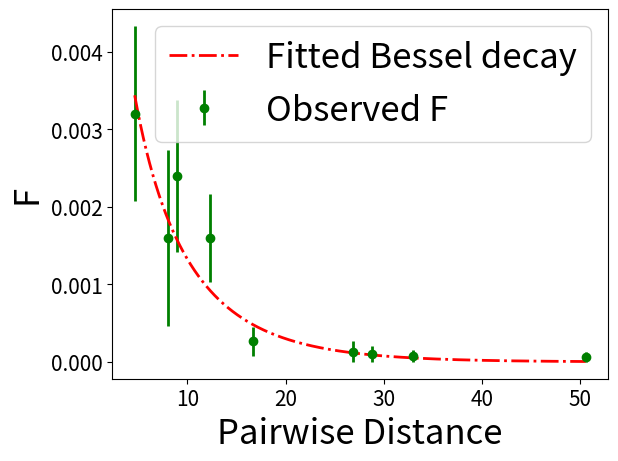

This chart was generated by the following Python code:
'''
Created on 27.01.2015
The Grid class
[redacted]
'''

import numpy as np
import matplotlib.pyplot as plt
import itertools
import bisect
from scipy.stats import binned_statistic
from scipy.special import kv as kv
from scipy.optimize.minpack import curve_fit
# from kernels import fac 

class Grid(object):
# Object for the Data-Grid. Contains matrix of lists for chromosomal pieces and methods to update it.    
    loci = 200
    test = 100
    gridsize_x = 100
    gridsize_y = 100
    ind_list = []  # List of lists to which the initial genotypes correspond
    update_list = []  # List of individuals do update. Contains x and y positions
    position_list = []  # List of initial positions.
    ancestry = []  # List of individuals that currently descent from individual i
    final_ancestry = []  # List of final ancestry
    mt_list = []  # List of times when individual was last checked for mutation
    genotypes = []  # List of the genotypes of every individuals
    genotype_mat = []  # List of the genotype matrix. In case multiple multiple markers are simulated
    t = 0  # Current time back in generations.
    barrier = 50
    barrier_strength = 1  # The strength of the barrier
    sigma = 0.965  # 1.98
    ips = 20  # Number of haploid Individuals per Node (For D_e divide by 2)
    mu = 0.01  # The Mutation rate.
    
    def __init__(self):  # Initializes an empty grid
        print("Initializing...")  # Actually all relevant things are set with set_samples
      
    def set_samples(self, position_list):
        '''Sets samples to where they belong. THE ONLY WAY TO SET SAMPLES'''
        self.update_list = position_list  # Set the update List
        print("Ancestry List initialized: ")
        print(self.update_list)
        self.ancestry = [[i] for i in range(len(position_list))]  # Set the list of ancestors
        self.genotypes = [-1 for _ in range(len(position_list))]  # -1 for not set
        self.position_list = position_list
        self.final_ancestry = []
        
    def update_grid_t(self, t, coalesce=1, barrier=0):
        '''Updates the grid for t generations'''
        for i in range(t):
            t += 1  # Adds time to the generation clock!
            self.drop_mutations()  # Drops mutations that moves lineages into their pension
            
            if i % 10 == 0:
                print("Doing generation: %i " % i)
            
            if barrier == 0:
                self.update_grid()  # Updates the update list
            
            elif barrier == 1:  # In case of barrier
                self.update_grid_barrier()
                
            else:
                raise Exception("Only 1/0 Input allowed!")
            
            if coalesce == 1:
                self.coal_inds()  # Coalesces individuals in the same position; and merges the off-spring indices
        self.ancestry = self.ancestry + self.final_ancestry  # Gets non-active lineages back from Pension
        self.draw_genotypes()  # Draw genotypes
        
        # Some output for debugging:
        # print("Number of individuals hit by mutation: %i" % np.sum([len(i) for i in self.final_ancestry]))
        # print("Total length of ancestry: %i" % np.sum([len(i) for i in self.ancestry]))
        print("Run complete\n ")  
        
    def update_grid(self):
        '''Update the grid for a single generation'''
        new_coords = [self.update_individual_pos(pos[0], pos[1]) for pos in self.update_list]
        self.update_list = new_coords
        
    def update_grid_barrier(self):
        '''Update the grid in case of a barrier'''
        new_coords = [self.update_individual_pos_barrier(pos[0], pos[1]) for pos in self.update_list]
        self.update_list = new_coords
        
    def update_individual_pos(self, x, y):
        '''Method that updates the position of an individual'''
        scale = self.sigma / np.sqrt(2)  # For Laplace Dispersal
        x1 = (x + np.around(np.random.laplace(scale=scale))) % self.gridsize_x
        y1 = (y + np.around(np.random.laplace(scale=scale))) % self.gridsize_y
        return(x1, y1)
    
    def update_individual_pos_barrier(self, x, y):
        '''Method that updates individual positions with barrier'''
        scale = self.sigma / np.sqrt(2)
        delta_x = np.around(np.random.laplace(scale=scale))  # Draw the random off-set
        delta_y = np.around(np.random.laplace(scale=scale))  # Draw the ranodm off-set
        
        x1 = (x + delta_x)  
        y1 = (y + delta_y)
        
        if (x > self.barrier and x1 <= self.barrier):
            if np.random.random() < self.barrier_strength:  # In case of reflection
                # x1 = self.barrier + (self.barrier - x1)  # x1 gets reflected#
                x1 = self.barrier + 1 
            
        elif (x < self.barrier and x1 >= self.barrier):
            if np.random.random() < self.barrier_strength:  # In case of reflection           
                # x1 = self.barrier - (x1 - self.barrier)  # x1 gets reflected
                x1 = self.barrier - 1 
        
        x1 = x1 % self.gridsize_x
        y1 = y1 % self.gridsize_y    
        return(x1, y1)
    
    def drop_mutations(self):
        '''Drops mutations. Moves lineages to final ancestry and deletes them from update List'''
        inds = self.update_list
        n = len(inds)
        # print("Currently: %i Individuals" % n)
        inds_mut = np.random.random(n) < self.mu  # Where mutations happen. mu is mutation rate per generation
        del_list = np.where(inds_mut)[0]  # Get a list of Entries where mutations actually happen
        
        # Take the individuals where mutations happen and saves final ancestry
        for i in del_list:
            self.final_ancestry.append(self.ancestry[i])  # Saves the ancestry information to final Ancestry List
         
        # Sends lineages were mutation happen into Pension   
        self.update_list = [i for j, i in enumerate(self.update_list) if j not in del_list]
        self.ancestry = [i for j, i in enumerate(self.ancestry) if j not in del_list] 
        
    def coal_inds(self):
        '''Method to coalesce individuals.'''
        inds = self.update_list
        
        dub_inds = list_duplicates(inds)
        del_list = []  # List of individuals to delete in the end
        
        for inds in dub_inds:
            '''Iterate over all individuals in dub_inds'''
            i, j = inds[0], inds[1]  # i < j. Always
            if np.random.random() < 1.0 / (self.ips):  # Only in case if individuals fall an the same ancestor
                self.ancestry[i] = self.ancestry[i] + self.ancestry[j]  # Pool the ancestry list 
                del_list += [j]  # Update the list of which individuals to delete

        # Remove Individuals in Delete_List from update and ancestry List:    
        self.update_list = [i for j, i in enumerate(self.update_list) if j not in del_list]
        self.ancestry = [i for j, i in enumerate(self.ancestry) if j not in del_list]
    
    def draw_genotypes(self, p=0.5):
        '''Method that draws genotypes from pool of allele freqs.
        p is the frequency of the allele from which one has to draw.
        Sets genotype i to a certain allele.'''
        
        print(self.ancestry)
        for lists in self.ancestry:
            all_freq = np.random.random() < p  # Draws the allele Frequency
            for i in lists:
                self.genotypes[i] = all_freq  # Sets the Genotype to that allele Frequency              
        print(self.genotypes)
    
    def plot_grid(self):
        '''Function that plots the grid.'''
        x_cords = [pos[0] for pos in self.update_list]
        y_cords = [pos[1] for pos in self.update_list]
        
        print(self.update_list)
        print(x_cords)
        print(y_cords)
        
        plt.figure()  # Do the plotting
        plt.scatter(x_cords, y_cords)  
        plt.show() 
        
    def plot_all_freqs(self):
        '''Plots local allele frequency genotypes'''
        plt.figure()
        x_cords = [pos[0] for pos in self.position_list]
        y_cords = [pos[1] for pos in self.position_list]
        
        plt.scatter(x_cords, y_cords, c=self.genotypes, s=50) 
        plt.show()
        
    def extract_F(self, n_bins=10, show=False):
        '''Extracts a vector containing the fraction of Fs.
        Group successful  F via np.hist in bins and calculate mean distance and probabilities'''
        # Create array with the pairwise distance of all detected elements
        
        pairlist = []  # Creates List of all Pairs that coalesced (Pairs of indices)
        for lis in self.ancestry:  # Ancestry List
            for combs in itertools.combinations(lis, r=2):
                pairlist.append(combs)
                
        pair_distance = [torus_distance(self.position_list[ind[0]], self.position_list[ind[1]], self.gridsize_x, self.gridsize_y) for ind in pairlist]
                  
        # Plot the result in a histogram:
        # counts, bins, patches = plt.hist(pair_distance, n_bins, facecolor='g', alpha=0.9)  # @UnusedVariable Old Version (Matplotlib)
        counts, bins = np.histogram(pair_distance, n_bins)
        
        # Find proper normalization factors:
        distance_bins = np.zeros(len(bins) - 1)  # Create bins for every element in List; len(bins)=len(counts)+1
        bins[-1] += 0.000001  # Hack to make sure that the distance exactly matching the max are counted
#         for i in self.start_list[1:]:  # Calculate distance to the first element in start_list for all elements to get proxy for number of comparisons
#             dist = torus_distance(i[0], i[1], self.start_list[0][0], self.start_list[0][1], self.gridsize)
#                 
#             j = bisect.bisect_right(bins, dist)
#             if j < len(bins) and j > 0:  # So it actually falls into somewhere
#                 distance_bins[j - 1] += 1
                
        # Calculate Distance for every possible pair to get proper normalization factor:
        for (m, n) in itertools.combinations(self.position_list, r=2):
            dist = torus_distance(m, n, self.gridsize_x, self.gridsize_y)   
            j = bisect.bisect_right(bins, dist)
            if j < len(bins) and j > 0:  # So it actually falls into somewhere
                distance_bins[j - 1] += 1
        
        distance_mean, _, _ = binned_statistic(pair_distance, pair_distance, bins=n_bins, statistic='mean')  # Calculate mean distances for distance bins
        # distance_mean=(bins[1:]+bins[:-1])/2.0
        
        distance_mean = distance_mean[counts != 0]  # Remove bins with no values / MAYBE UPDATE?
        distance_bins = distance_bins[counts != 0]
        counts = counts[counts != 0]
        distance_mean[distance_mean == 0] = 1  # In deme case, to account for possibility of bins with dist=0    
        
        # Poisson-Error per bin:
        error = np.sqrt(counts)
        results = [counts[i] / distance_bins[i] for i in range(0, len(counts))]
        error = [error[i] / distance_bins[i] for i in range(0, len(counts))]  # STD
        
        if show == True:
            plt.figure()
            plt.errorbar(distance_mean, results, error, fmt='o')
            plt.ylabel("Fraction of F")
            plt.xlabel("Distance")
            # plt.xscale("log")
            plt.show()
        
        return (distance_mean, results, error)   
     
    def fit_F(self, show = False):
        '''Fits the underlying F-vector: '''
        x, y, error = self.extract_F(20, show=False)  # First calculates the F Vector
        
        parameters, cov_matrix = curve_fit(bessel0, x, y, absolute_sigma=True, sigma=error)  # @UnusedVariable p0=(C / 10.0, -r)
        std_param = np.sqrt(np.diag(cov_matrix))  # Get the standard deviation of the results
        C1, r1 = parameters  # Fit with curve_fit:

        print("Fitted Parameters + Errors")
        print(parameters)
        print(std_param)
        
        if show == True:  # Do a plot of the fit:
            x_plot = np.linspace(min(x), max(x), 10000)
            plt.figure()
            #plt.yscale('log')
            plt.errorbar(x, y, yerr=error, fmt='go', label="Observed F", linewidth=2)
            # plt.semilogy(x, fit, 'y-.', label="Fitted exponential decay")  # Plot of exponential fit
            plt.plot(x_plot, bessel0(x_plot, C1, r1), 'r-.', label="Fitted Bessel decay", linewidth=2)  # Plot of exact fit
            plt.xlabel('Pairwise Distance', fontsize=25)
            plt.ylabel('F', fontsize=25)
            plt.tick_params(axis='x', labelsize=15)
            plt.tick_params(axis='y', labelsize=15)
            plt.legend(prop={'size':25})
            plt.show()
           
    def simulate_correlated_data(self, position_list, cov_func):
        '''Given a position list, simulate correlated data.
        Simulate as draws from a random Gaussian.'''
        print("Todo")      

    def draw_correlated_genotypes(self, nr_genotypes, l, a, c, p_mean, show=False, fluc_mean=False):
        '''Draw correlated genotypes
        l: Typical correlation length, a: Absolute correlation, 
        c: Strength of the Barrier, fluc_mean: Whether varying mean all. frequency is simulated'''
        
        # Set Sample Coordinates:
        coords = np.array([(i, j) for i in range(-19, 20, 2) for j in range(-25, 25, 2)])  # To have dense sampling on both sides of the HZ

        f_mean = 2.0 * np.arcsin(np.sqrt(p_mean))  # Do the Arc Sin Transformation (Reverse of the Link Function)
        mean_p = np.array([f_mean for _ in range(len(coords))])  # Calculate the mean allele frequency
        f_delta = 0  # Initialize 0 deviations.
        
        if fluc_mean == True:
            v = float(input("What should the standard deviation around the mean f be?\n"))
            # f_delta = np.random.normal(scale=v, size=nr_genotypes)  # Draw some random Delta F from a normal distribution
            # f_delta = np.random.laplace(scale=v / np.sqrt(2.0), size=nr_genotypes)  # Draw some random Delta f from a Laplace distribution 
            f_delta = np.random.uniform(low=-v * np.sqrt(3), high=v * np.sqrt(3), size=nr_genotypes)  # Draw from Uniform Distribution
            f_delta = np.random.uniform(0, high=v * np.sqrt(3), size=nr_genotypes)  # Draw from one-sided uniform Distribution!
            
            print("Observed Standard Deviation: %.4f" % np.std(f_delta))
            print("Observed Sqrt of Squared Deviation: %f" % np.sqrt(np.mean(f_delta ** 2)))
            
        if show == True:
            print("Mean f: %.4f" % f_mean)
        
        
        r = np.linalg.norm(coords[:, None] - coords, axis=2)
        # Add Identity matrix for numerical stability
        
        cov_mat = full_kernel_function(coords, l, a, c) + 0.000001 * np.identity(len(coords))  # Calculate the covariance matrix. Added diagonal term for numerical stability
        
        # if show == True:
            # print(np.linalg.eig(cov_mat)[0])
        
        data = np.random.multivariate_normal(mean_p, cov_mat, nr_genotypes)  # Do the random draws of the deviations from the mean
        data = np.transpose(data)  # Transpose, so that individual x locus matrix
        data = data + f_delta[None, :]  # Add the allele frequency fluctuations
        # print(np.mean(data, axis=0))
        
        p = arc_sin_lin(data)  # Do an arc-sin transform
        
        genotypes = np.random.binomial(1, p)  # Draw the genotypes
        
        print("Mean Allele Frequencies: \n")
        print(np.mean(genotypes, axis=0))
        
        if show == True:
            plt.figure()
            plt.subplot(211)
            plt.scatter(coords[:, 0], coords[:, 1], c=data[:, 0], s=100)
            plt.colorbar()
            
            plt.subplot(212)
            plt.scatter(coords[:, 0], coords[:, 1], c=genotypes[:, 0], s=100)
            plt.colorbar()
            plt.show()
            
            plt.figure()
            plt.title("Sample Distribution")
            plt.scatter(coords[:, 0], coords[:, 1], label="Samples")
            plt.vlines(0, min(coords[:, 1]), max(coords[:, 1]), linewidth=2, color="red", label="Barrier")
            plt.xlabel("X-Coordinate")
            plt.ylabel("Y-Coordinate")
            plt.legend()
            plt.show()
        return coords, genotypes[:]  # Returns the geographic list + Data 

        
    def draw_corr_genotypes_replicates(self, coords, nr_genotypes, l=25, a=0.1, replicate_nr=100):
        '''Draws a number of replicates of correlated_genotypes'''
        genotypes = []
        for i in range(replicate_nr):  # Do independent draws
            genotype, coords = self.draw_correlated_genotypes(self, coords, nr_genotypes, l, a)
            genotypes.append(genotype)
        return coords, np.array(genotypes)

def arc_sin_lin(x):
    '''Arcus-Sinus Link function'''
    x = np.where(x < 0, 0, x)  # If x smaller 0 make it 0
    x = np.where(x > np.pi, np.pi, x)  # If x bigger Pi keep it Pi
    y = np.sin(x / 2.0) ** 2
    return y   
               
def list_duplicates(seq):
    '''Returns list of indices of all duplicate entries.
    Only the first entry is '''
    seen, result = [], []
    for idx, item in enumerate(seq):
        if item not in seen:
            seen.append(item)  # First time seeing the element
        else:
            idx1 = seq.index(item)
            result.append([idx1, idx])  # Already seen, add the index to the result
    return result

def full_kernel_function(coords, l, a, c):
    '''Return barrier Kernel - describing reduced correlation across barrier
    and increased correlation next to barrier. Coords is nx2 Numpy array'''
    x = coords[:, 0]  # Extracts x-coords
    coords_refl = np.copy(coords)
    # print(coords[:10])
    coords_refl[:, 0] = -coords_refl[:, 0]  # Reflects the samples
    
    g = np.sign(x)  # Calculates Signum of x
    same_side = (g[:, None] * g + 1) / 2  # Whether the x-Values are on the same side
    
    r = np.linalg.norm(coords[:, None] - coords, axis=2)  # Calculates pairwise Distance
    r_refl = np.linalg.norm(coords_refl[:, None] - coords, axis=2)  # Calculates the reflected Distance 
    
    # Calculate the normal Kernel:
    cov_mat = a * np.exp((-r ** 2) / (2. * l ** 2))  # Calculate the co-variance matrix. Added diagonal term
    cov_mat_refl = a * np.exp((-r_refl ** 2) / (2. * l ** 2))  # Calculate the covariance matrix for reflected coordinates.
    
    cov_tot = same_side * (cov_mat + c * cov_mat_refl) + (1 - same_side) * (1 - c) * cov_mat + 0.000001 * np.identity(len(coords))
    return cov_tot

def torus_distance(pos1, pos2, torus_size_x, torus_size_y):
    '''Calculates Torus Distance.
    Takes 2d Position lists/arrays as Input'''
    x0, y0 = pos1
    x1, y1 = pos2
    # Calculates the Euclidean distance on a Torus
    dist_x = abs(x0 - x1)
    dist_y = abs(y0 - y1)
    distance = np.sqrt(min(dist_x, torus_size_x - dist_x) ** 2 + min(dist_y, torus_size_y - dist_y) ** 2)
    return(distance)

def bessel0(x, C, a):
    '''Bessel Decay for IBD. Used for fitting.'''
    return (C * kv(0, a * x)) 

############################################################################################################

position_list = [(i, j) for i in range(2, 100, 4) for j in range(2, 100, 4)]  # Position_List describing individual positions

grid = Grid()
grid.set_samples(position_list)  # Sets the samples
grid.update_grid_t(5000)  # Updates for t Generations
grid.fit_F(show=True)
#grid.extract_F(20, show=True)



